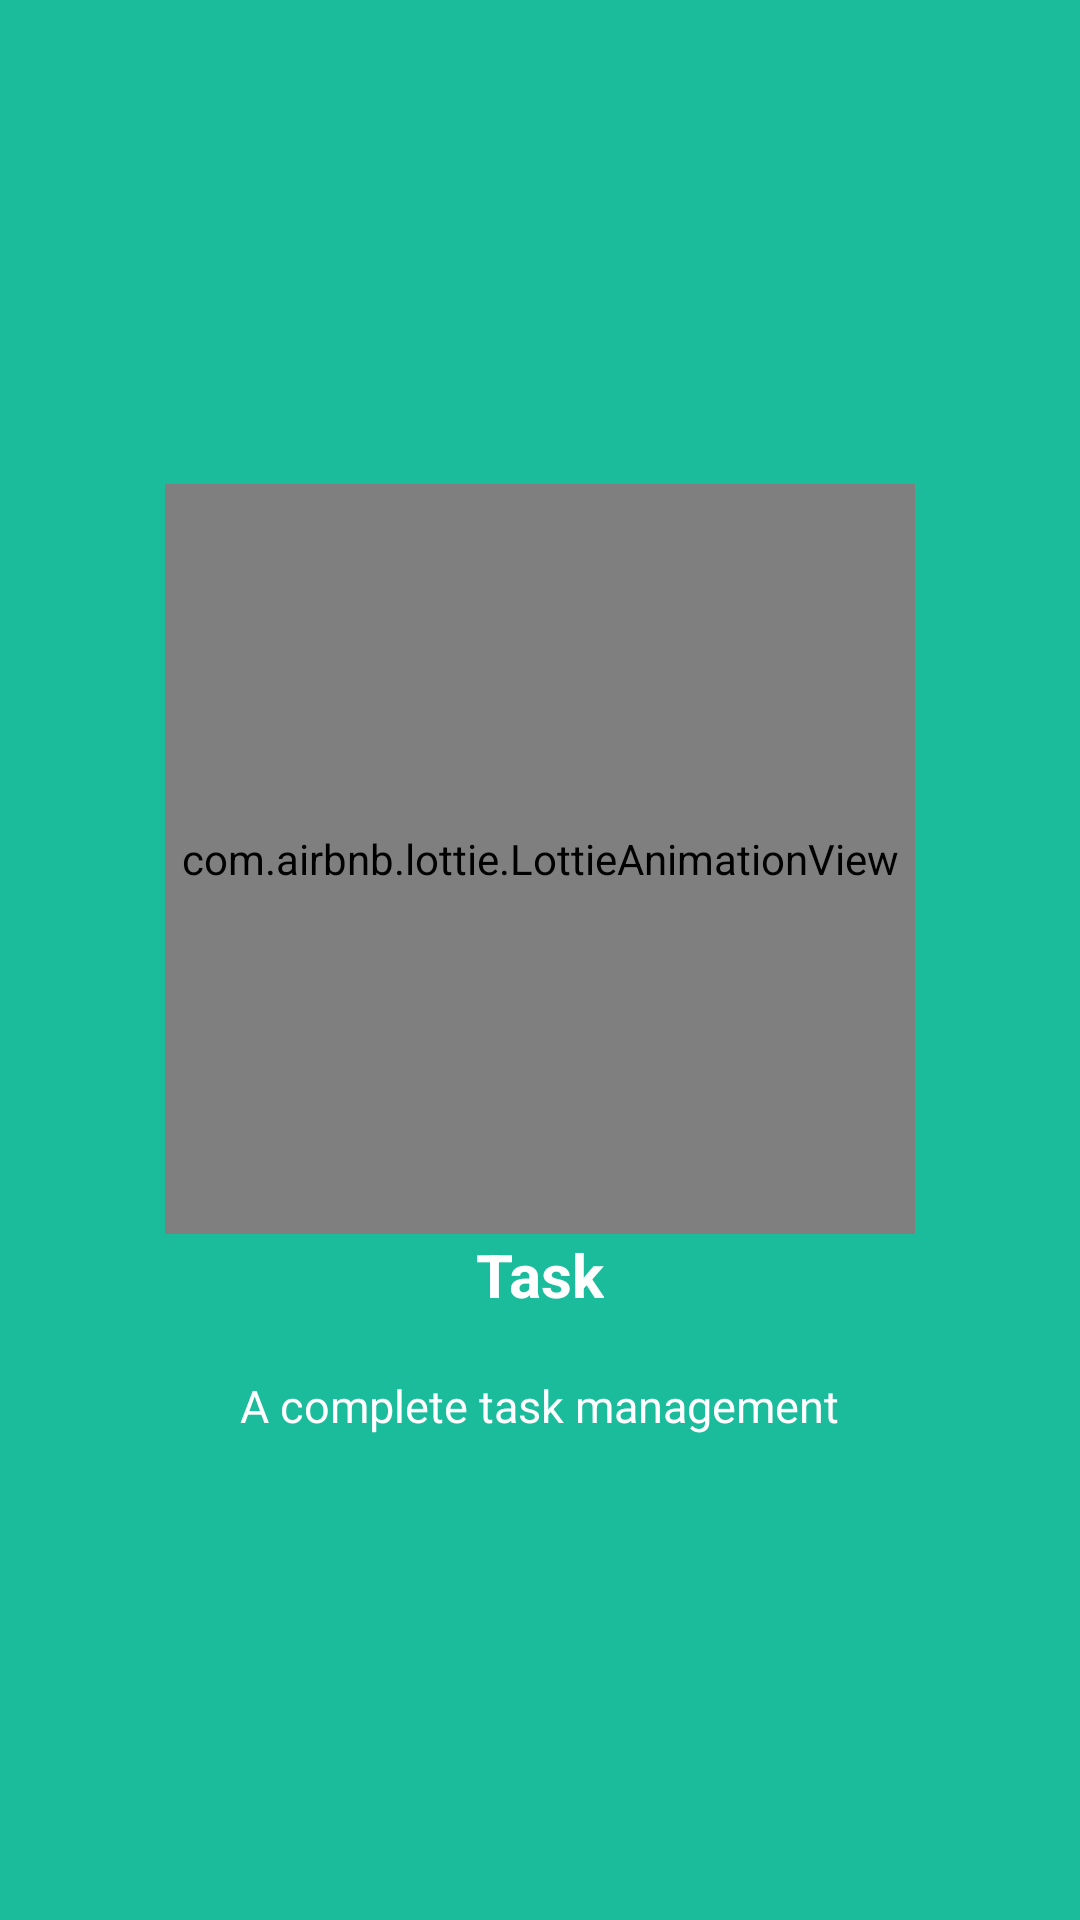

Layout XML and referenced resources for this Android screen:
<!-- AndroidManifest.xml: application theme AppTheme -->
<!-- res/layout/welcome_slide4.xml -->
<?xml version="1.0" encoding="utf-8"?>
<RelativeLayout xmlns:android="http://schemas.android.com/apk/res/android"
    android:layout_width="match_parent"
    android:layout_height="match_parent"
    xmlns:app="http://schemas.android.com/apk/res-auto"
    android:background="@color/bg_screen4">

    <LinearLayout
        android:layout_width="wrap_content"
        android:layout_height="wrap_content"
        android:layout_centerInParent="true"
        android:gravity="center_horizontal"
        android:orientation="vertical">

        <com.airbnb.lottie.LottieAnimationView
            android:layout_width="250dp"
            app:lottie_fileName="fourth.json"
            android:layout_height="250dp"
            android:foregroundGravity="center"
            app:lottie_autoPlay="true"
            app:lottie_loop="true"/>

        <TextView
            android:layout_width="wrap_content"
            android:layout_height="wrap_content"
            android:text="Task"
            android:textColor="@android:color/white"
            android:textSize="20sp"
            android:textStyle="bold" />

        <TextView
            android:layout_width="wrap_content"
            android:layout_height="wrap_content"
            android:layout_marginTop="20dp"
            android:paddingLeft="5dp"
            android:paddingRight="5dp"
            android:text="A complete task management"
            android:textAlignment="center"
            android:textColor="@android:color/white"
            android:textSize="15sp" />

    </LinearLayout>
</RelativeLayout>
<!-- resources referenced by this layout -->
<resources>
  <color name="bg_screen4">#1abc9c</color>
  <style name="AppTheme" parent="Theme.AppCompat.Light.NoActionBar">
          
          <item name="colorPrimary">@color/colorPrimary</item>
          <item name="colorPrimaryDark">@color/colorPrimaryDark</item>
          <item name="colorAccent">@color/colorAccent</item>
      </style>
  <color name="colorPrimary">#0F81D0</color>
  <color name="colorPrimaryDark">#0B64A2</color>
  <color name="colorAccent">#535151</color>
</resources>
